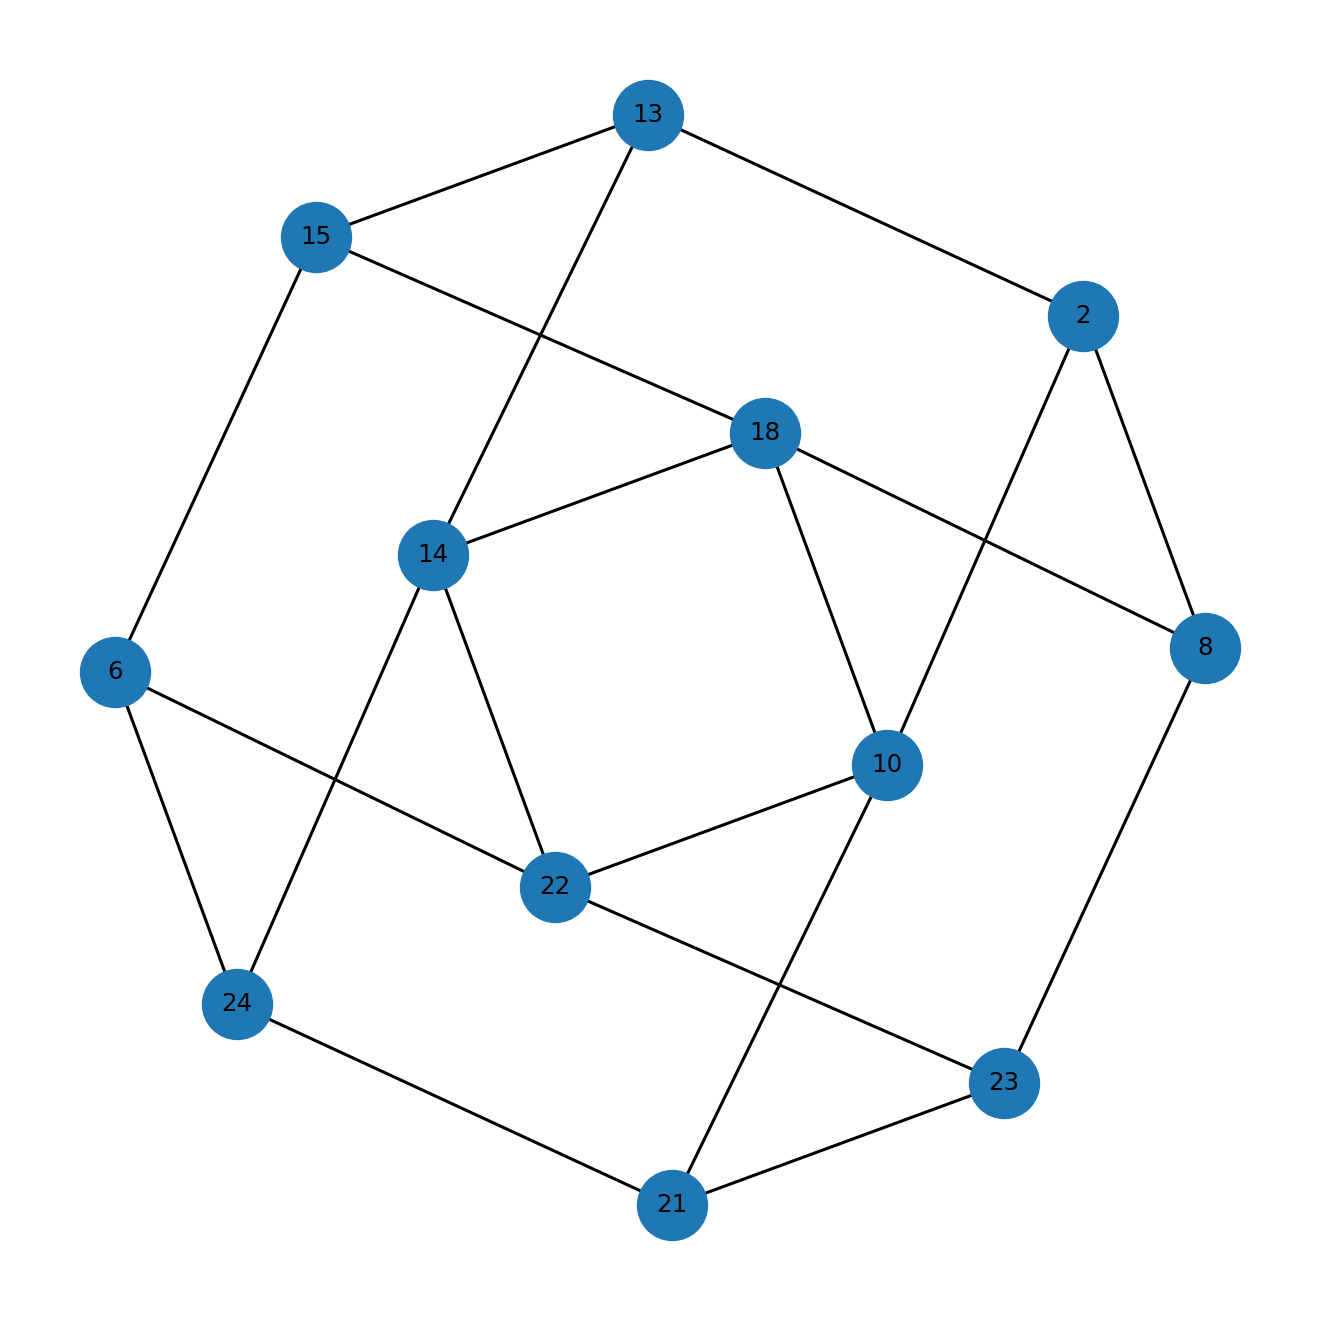

The file beside this chart, header and first rows:
u, v
2, 8
2, 10
2, 13
6, 15
6, 22
6, 24
8, 18
8, 23
10, 18
10, 21
10, 22
13, 14
13, 15
14, 18
14, 22
14, 24
15, 18
21, 23
21, 24
22, 23
